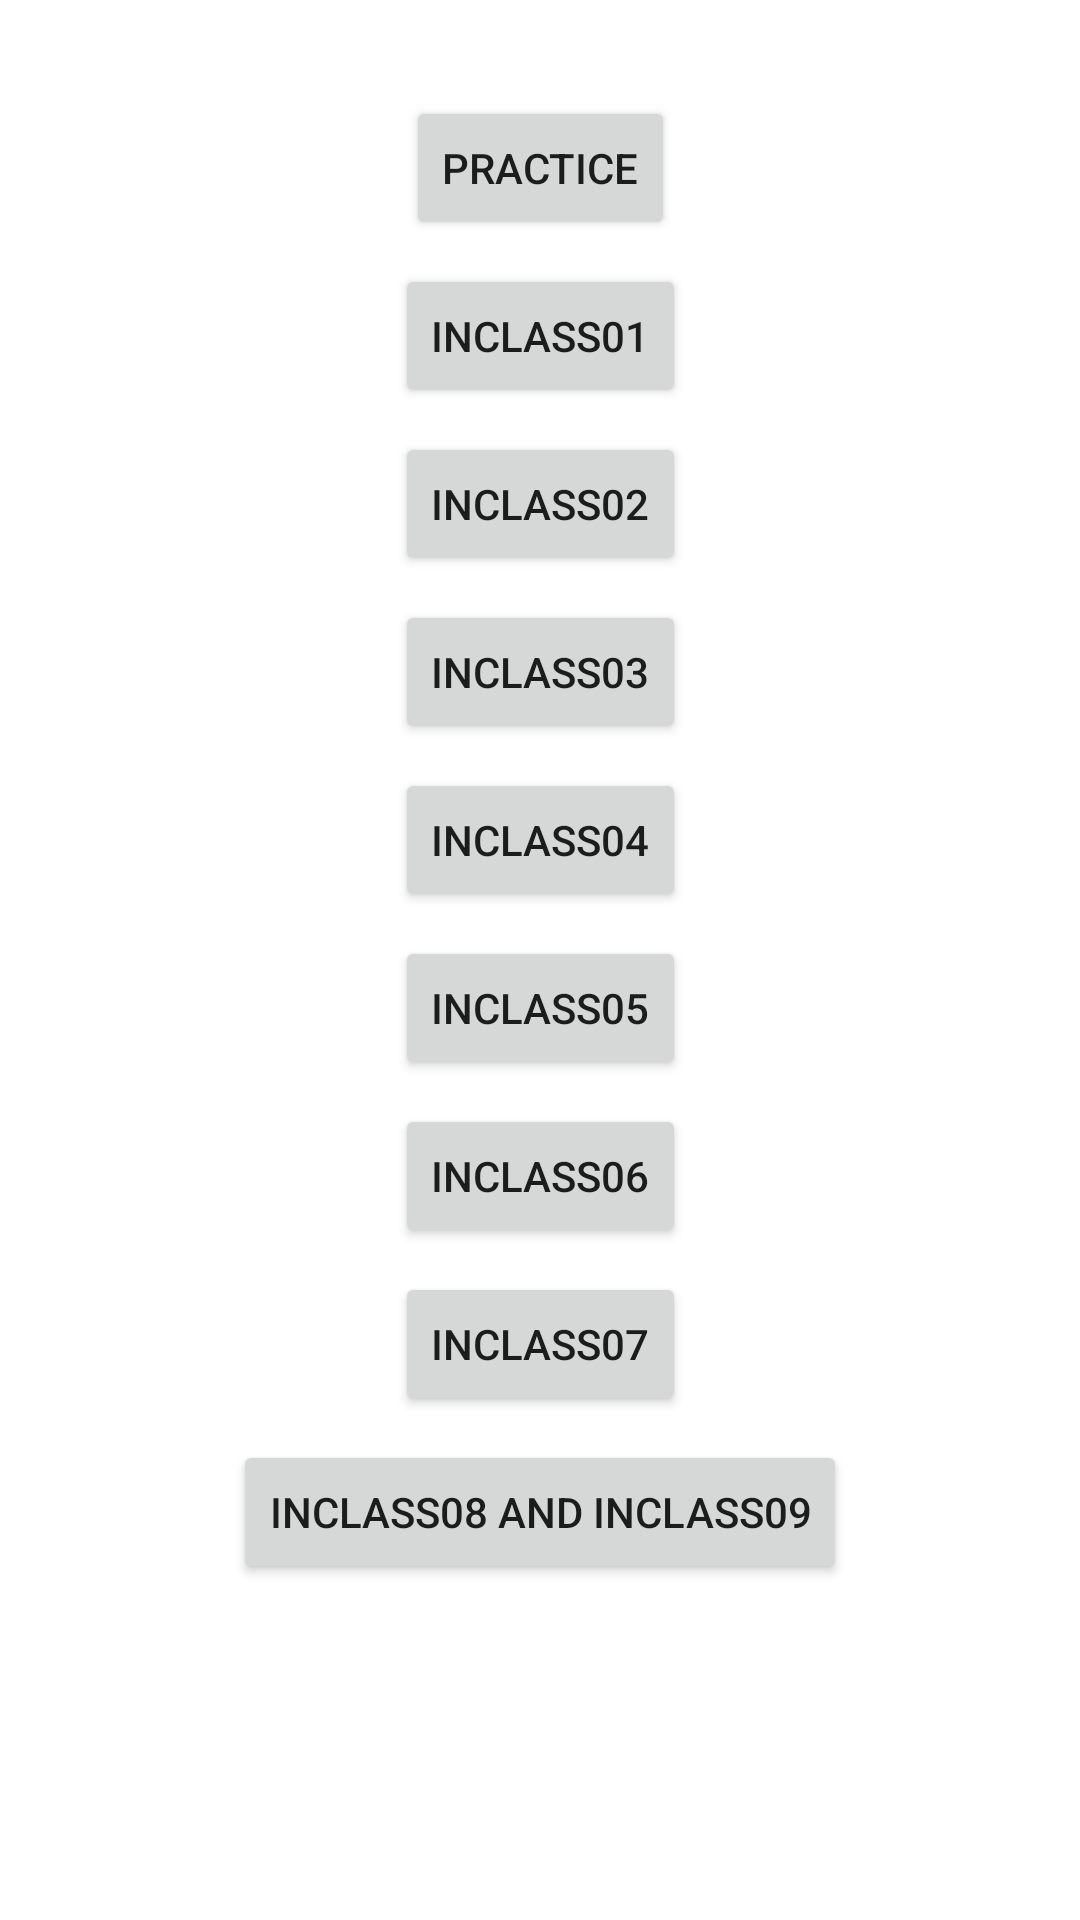

This screen was rendered from an Android layout file. Write that file and the resources it references.
<!-- AndroidManifest.xml: application theme Theme.CS5520_InClass_Yijing8138 -->
<!-- res/layout/activity_main.xml -->
<?xml version="1.0" encoding="utf-8"?>
<androidx.constraintlayout.widget.ConstraintLayout xmlns:android="http://schemas.android.com/apk/res/android"
    xmlns:app="http://schemas.android.com/apk/res-auto"
    xmlns:tools="http://schemas.android.com/tools"
    android:layout_width="match_parent"
    android:layout_height="match_parent">

    <Button
        android:id="@+id/InClass06_button"
        android:layout_width="wrap_content"
        android:layout_height="wrap_content"
        android:layout_marginTop="8dp"
        android:text="@string/InClass06"
        app:layout_constraintEnd_toEndOf="parent"
        app:layout_constraintStart_toStartOf="parent"
        app:layout_constraintTop_toBottomOf="@+id/InClass05_button" />

    <Button
        android:id="@+id/buttonPractice"
        android:layout_width="wrap_content"
        android:layout_height="wrap_content"
        android:layout_marginTop="32dp"
        android:text="@string/name_button_practice"
        app:layout_constraintEnd_toEndOf="parent"
        app:layout_constraintStart_toStartOf="parent"
        app:layout_constraintTop_toTopOf="parent" />

    <Button
        android:id="@+id/InClass01_button"
        android:layout_width="wrap_content"
        android:layout_height="wrap_content"
        android:layout_marginTop="8dp"
        android:text="@string/InClass01_button"
        app:layout_constraintEnd_toEndOf="parent"
        app:layout_constraintStart_toStartOf="parent"
        app:layout_constraintTop_toBottomOf="@+id/buttonPractice" />

    <Button
        android:id="@+id/InClass02_button"
        android:layout_width="wrap_content"
        android:layout_height="wrap_content"
        android:layout_marginTop="8dp"
        android:text="@string/InClass02"
        app:layout_constraintEnd_toEndOf="parent"
        app:layout_constraintStart_toStartOf="parent"
        app:layout_constraintTop_toBottomOf="@+id/InClass01_button" />

    <Button
        android:id="@+id/InClass03_button"
        android:layout_width="wrap_content"
        android:layout_height="wrap_content"
        android:layout_marginTop="8dp"
        android:text="@string/InClass03"
        app:layout_constraintEnd_toEndOf="parent"
        app:layout_constraintStart_toStartOf="parent"
        app:layout_constraintTop_toBottomOf="@+id/InClass02_button" />

    <Button
        android:id="@+id/InClass04_button"
        android:layout_width="wrap_content"
        android:layout_height="wrap_content"
        android:layout_marginStart="16dp"
        android:layout_marginTop="8dp"
        android:layout_marginEnd="16dp"
        android:text="@string/InClass04"
        app:layout_constraintEnd_toEndOf="parent"
        app:layout_constraintStart_toStartOf="parent"
        app:layout_constraintTop_toBottomOf="@+id/InClass03_button" />

    <Button
        android:id="@+id/InClass05_button"
        android:layout_width="wrap_content"
        android:layout_height="wrap_content"
        android:layout_marginTop="8dp"
        android:text="@string/InClass05"
        app:layout_constraintEnd_toEndOf="parent"
        app:layout_constraintStart_toStartOf="parent"
        app:layout_constraintTop_toBottomOf="@+id/InClass04_button" />

    <Button
        android:id="@+id/InCLass07_button"
        android:layout_width="wrap_content"
        android:layout_height="wrap_content"
        android:layout_marginTop="8dp"
        android:text="@string/InCLass07"
        app:layout_constraintEnd_toEndOf="parent"
        app:layout_constraintStart_toStartOf="parent"
        app:layout_constraintTop_toBottomOf="@+id/InClass06_button" />

    <Button
        android:id="@+id/InCLass08_button"
        android:layout_width="wrap_content"
        android:layout_height="wrap_content"
        android:layout_marginTop="8dp"
        android:text="@string/InCLass08"
        app:layout_constraintEnd_toEndOf="parent"
        app:layout_constraintStart_toStartOf="parent"
        app:layout_constraintTop_toBottomOf="@+id/InCLass07_button" />

</androidx.constraintlayout.widget.ConstraintLayout>
<!-- resources referenced by this layout -->
<resources>
  <string name="InCLass07">InCLass07</string>
  <string name="InCLass08">InCLass08 and InClass09</string>
  <string name="InClass01_button">InClass01</string>
  <string name="InClass02">InClass02</string>
  <string name="InClass03">InClass03</string>
  <string name="InClass04">InClass04</string>
  <string name="InClass05">InClass05</string>
  <string name="InClass06">InClass06</string>
  <string name="name_button_practice">Practice</string>
  <style name="Theme.CS5520_InClass_Yijing8138" parent="Theme.MaterialComponents.DayNight.DarkActionBar">
          
          <item name="colorPrimary">@color/purple_500</item>
          <item name="colorPrimaryVariant">@color/purple_700</item>
          <item name="colorOnPrimary">@color/white</item>
          
          <item name="colorSecondary">@color/teal_200</item>
          <item name="colorSecondaryVariant">@color/teal_700</item>
          <item name="colorOnSecondary">@color/black</item>
          
          <item name="android:statusBarColor">?attr/colorPrimaryVariant</item>
          
      </style>
  <!-- not gathered from this repository: default colours our renderer supplied (Android Studio template values) -->
  <color name="purple_500">#FF6200EE</color>
  <color name="purple_700">#FF3700B3</color>
  <color name="teal_200">#FF03DAC5</color>
  <color name="teal_700">#FF018786</color>
  <color name="black">#FF000000</color>
  <color name="white">#FFFFFFFF</color>
</resources>
